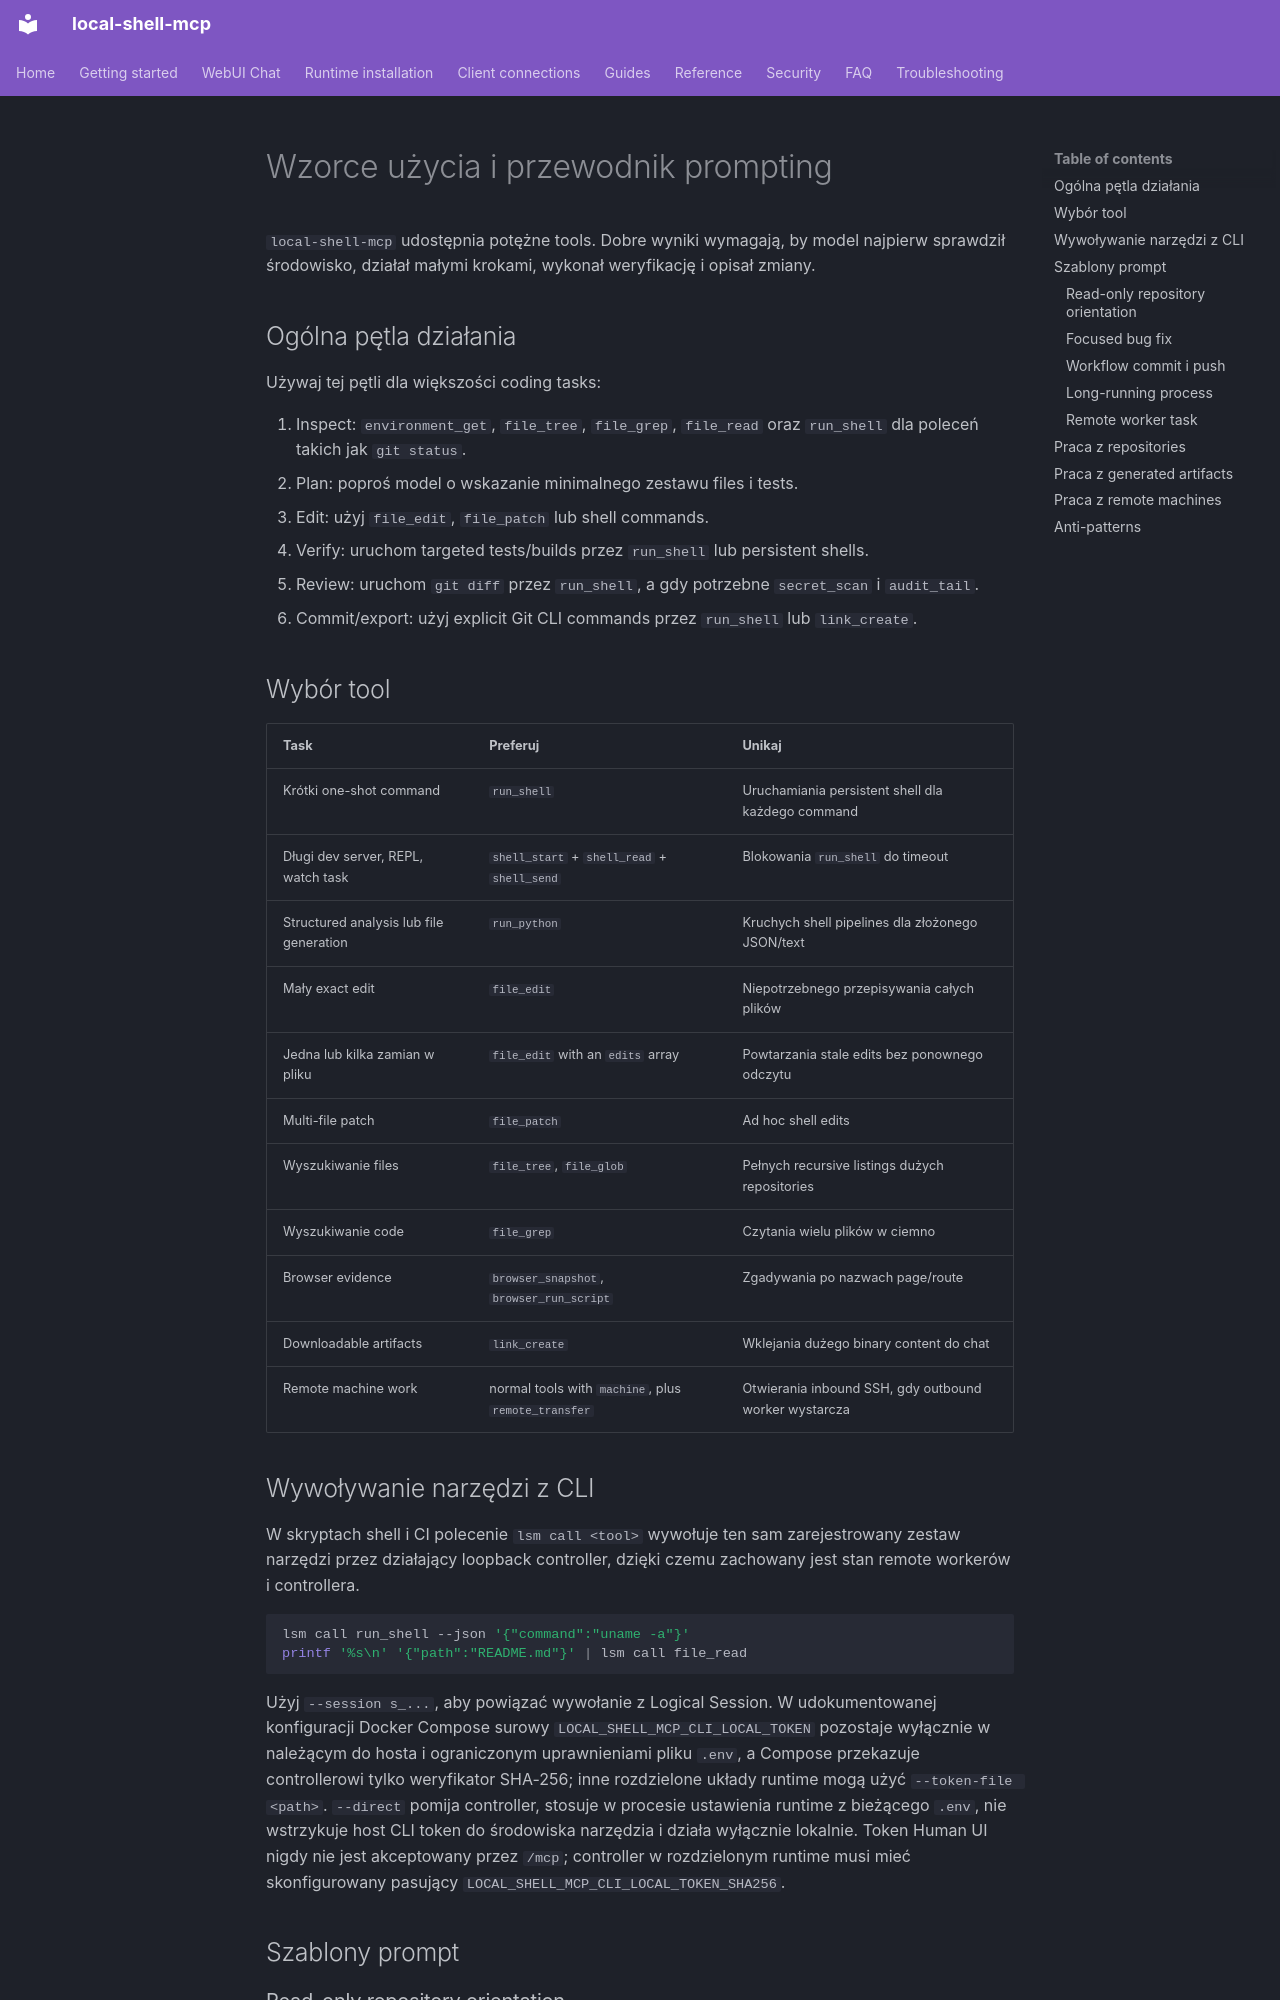

repository: fwerkor/local-shell-mcp · page: guides/usage-patterns.pl/index.html · generator: mkdocs

<!-- i18n-source-sha256: 382c9edbbba8fa4fb3aab11dcc4127ba80bff8c7104bdedffdf66b9bbcdb744a -->
# Wzorce użycia i przewodnik prompting

`local-shell-mcp` udostępnia potężne tools. Dobre wyniki wymagają, by model najpierw sprawdził środowisko, działał małymi krokami, wykonał weryfikację i opisał zmiany.

## Ogólna pętla działania

Używaj tej pętli dla większości coding tasks:

1. Inspect: `environment_get`, `file_tree`, `file_grep`, `file_read` oraz `run_shell` dla poleceń takich jak `git status`.
2. Plan: poproś model o wskazanie minimalnego zestawu files i tests.
3. Edit: użyj `file_edit`, `file_patch` lub shell commands.
4. Verify: uruchom targeted tests/builds przez `run_shell` lub persistent shells.
5. Review: uruchom `git diff` przez `run_shell`, a gdy potrzebne `secret_scan` i `audit_tail`.
6. Commit/export: użyj explicit Git CLI commands przez `run_shell` lub `link_create`.

## Wybór tool

| Task | Preferuj | Unikaj |
|---|---|---|
| Krótki one-shot command | `run_shell` | Uruchamiania persistent shell dla każdego command |
| Długi dev server, REPL, watch task | `shell_start` + `shell_read` + `shell_send` | Blokowania `run_shell` do timeout |
| Structured analysis lub file generation | `run_python` | Kruchych shell pipelines dla złożonego JSON/text |
| Mały exact edit | `file_edit` | Niepotrzebnego przepisywania całych plików |
| Jedna lub kilka zamian w pliku | `file_edit` with an `edits` array | Powtarzania stale edits bez ponownego odczytu |
| Multi-file patch | `file_patch` | Ad hoc shell edits |
| Wyszukiwanie files | `file_tree`, `file_glob` | Pełnych recursive listings dużych repositories |
| Wyszukiwanie code | `file_grep` | Czytania wielu plików w ciemno |
| Browser evidence | `browser_snapshot`, `browser_run_script` | Zgadywania po nazwach page/route |
| Downloadable artifacts | `link_create` | Wklejania dużego binary content do chat |
| Remote machine work | normal tools with `machine`, plus `remote_transfer` | Otwierania inbound SSH, gdy outbound worker wystarcza |
